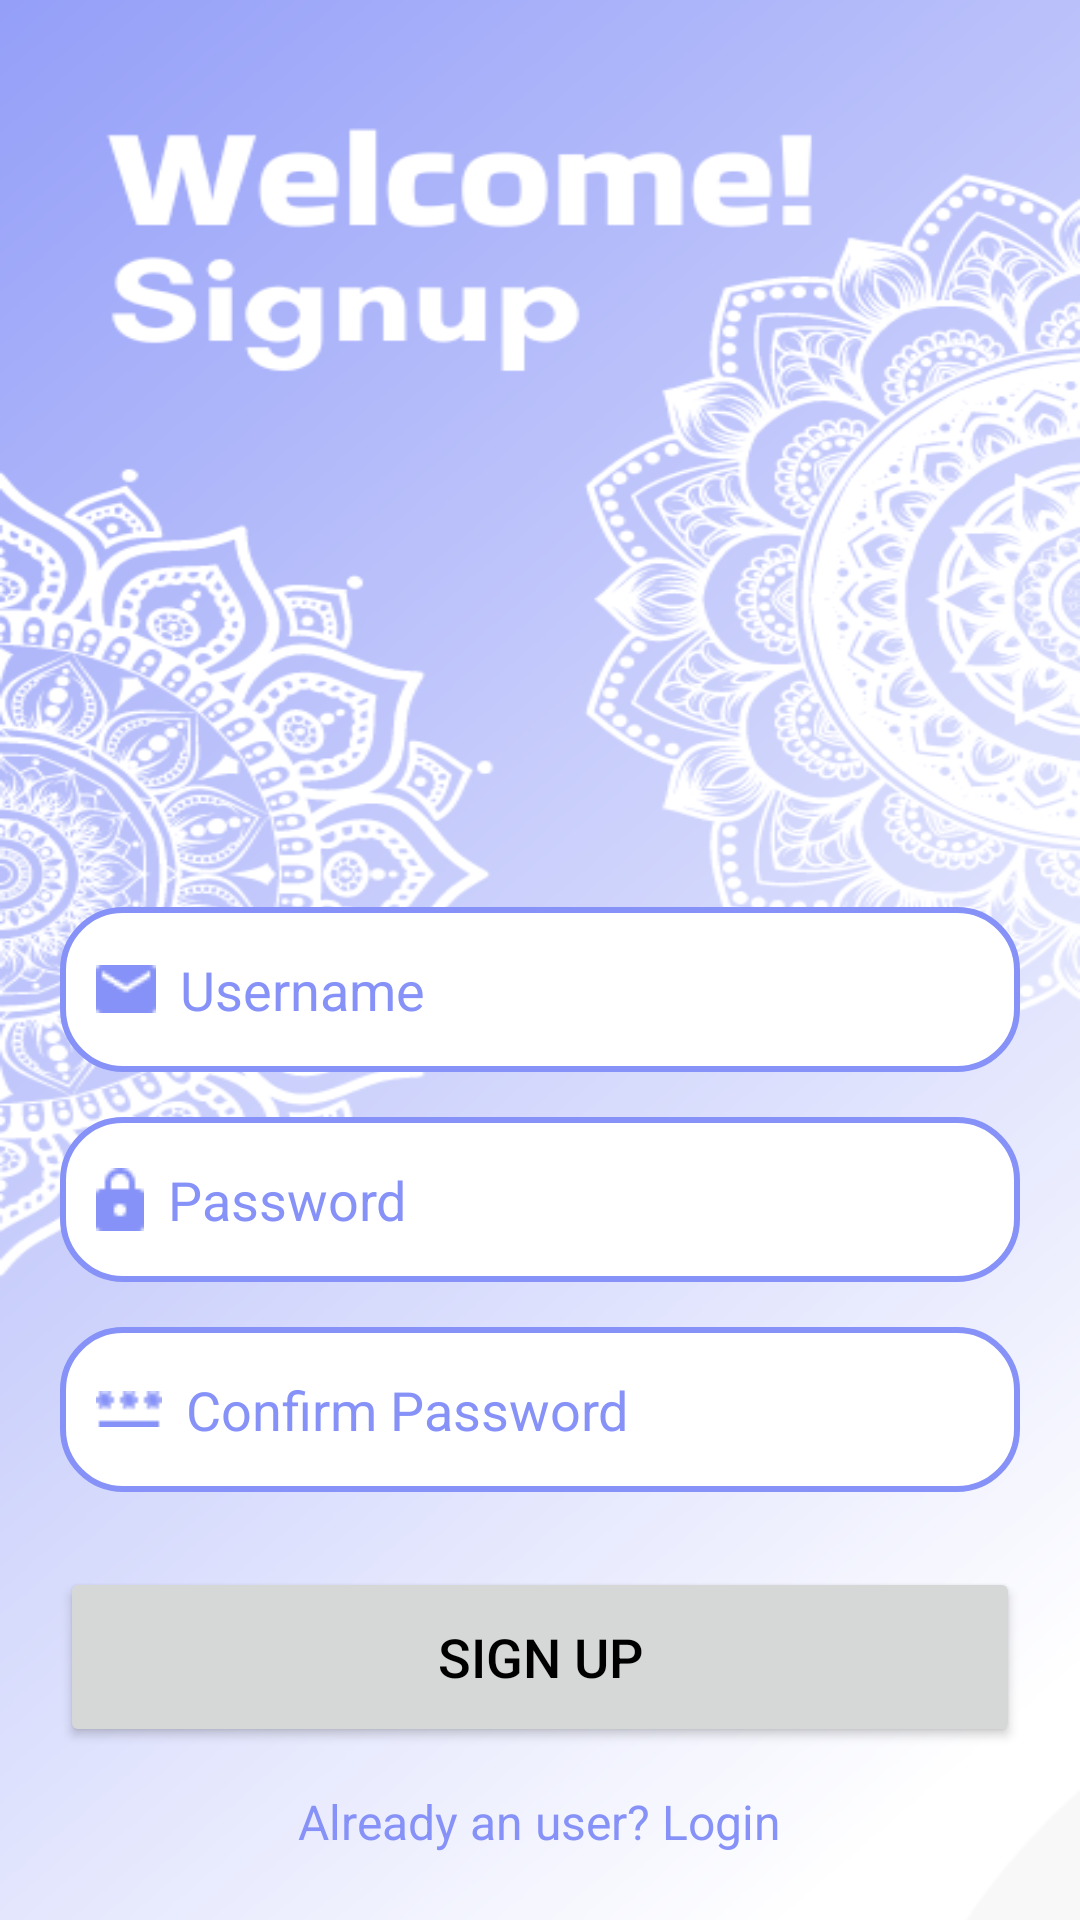

The Android layout XML behind this screen, and the referenced resources:
<!-- AndroidManifest.xml: application theme Theme.ExpenseTracker -->
<!-- res/layout/activity_signup.xml -->
<?xml version="1.0" encoding="utf-8"?>
<RelativeLayout xmlns:android="http://schemas.android.com/apk/res/android"
    android:layout_width="match_parent"
    android:layout_height="match_parent"
    xmlns:app="http://schemas.android.com/apk/res-auto"
    android:background="@drawable/register">

    
    <LinearLayout
        android:id="@+id/signupBox"
        android:layout_width="match_parent"
        android:layout_height="wrap_content"
        android:layout_alignParentBottom="true"
        android:layout_marginBottom="0dp"
        android:gravity="center_horizontal"
        android:orientation="vertical"
        android:padding="20dp">

        <EditText
            android:id="@+id/username"
            android:layout_width="match_parent"
            android:layout_height="55dp"
            android:layout_marginTop="20dp"
            android:background="@drawable/lavender_border"
            android:drawableLeft="@drawable/email"
            android:drawablePadding="8dp"
            android:drawableTint="@color/lavender"
            android:hint="Username"
            android:padding="12dp" />

        <EditText
            android:id="@+id/signup_password"
            android:layout_width="match_parent"
            android:layout_height="55dp"
            android:layout_marginTop="15dp"
            android:background="@drawable/lavender_border"
            android:digits="0123456789"
            android:drawableLeft="@drawable/password"
            android:drawablePadding="8dp"
            android:drawableTint="@color/lavender"
            android:hint="Password"
            android:inputType="numberDecimal"
            android:maxLength="4"
            android:padding="12dp" />

        <EditText
            android:id="@+id/signup_confirm"
            android:layout_width="match_parent"
            android:layout_height="55dp"
            android:layout_marginTop="15dp"
            android:background="@drawable/lavender_border"
            android:digits="0123456789"
            android:drawableLeft="@drawable/cofirm_pass"
            android:drawablePadding="8dp"
            android:drawableTint="@color/lavender"
            android:hint="Confirm Password"
            android:inputType="numberDecimal"
            android:maxLength="4"
            android:padding="12dp" />

        <Button
            android:id="@+id/signup_button"
            android:layout_width="match_parent"
            android:layout_height="60dp"
            android:layout_marginTop="25dp"
            android:text="Sign Up"
            android:textSize="18sp"
            app:cornerRadius="30dp" />

        <TextView
            android:id="@+id/loginRedirectText"
            android:layout_width="wrap_content"
            android:layout_height="wrap_content"
            android:layout_gravity="center"
            android:layout_marginTop="12dp"
            android:padding="2dp"
            android:text="Already an user? Login"
            android:textColor="@color/lavender"
            android:textSize="16sp" />

    </LinearLayout>

</RelativeLayout>
<!-- resources referenced by this layout -->
<resources>
  <color name="lavender">#8692f7</color>
  <!-- drawable cofirm_pass: png bitmap (drawable, 220 bytes) -->
  <!-- drawable email: png bitmap (drawable, 266 bytes) -->
  <!-- drawable lavender_border (drawable) -->
  <?xml version="1.0" encoding="utf-8"?>
  
  <shape xmlns:android="http://schemas.android.com/apk/res/android">
  
      <corners
          android:radius="20dp"/>
      <stroke
          android:color="@color/lavender"
          android:width="2dp"/>
      <solid
          android:color="@color/white"/>
  
  </shape>
  <!-- drawable password: png bitmap (drawable, 280 bytes) -->
  <!-- drawable register: png bitmap (drawable, 171483 bytes) -->
  <style name="Theme.ExpenseTracker" parent="Theme.AppCompat.Light.NoActionBar">
  
          <item name="android:textColor">@color/black</item>
  
          <item name="android:statusBarColor" tools:targetApi="l">@android:color/transparent</item>
          
          
  
          <item name="android:editTextColor">@android:color/black</item>
          <item name="android:textColorHint">@color/lavender</item>
  
  
  
      </style>
  <color name="white">#FFFFFFFF</color>
  <color name="black">#FF000000</color>
</resources>
